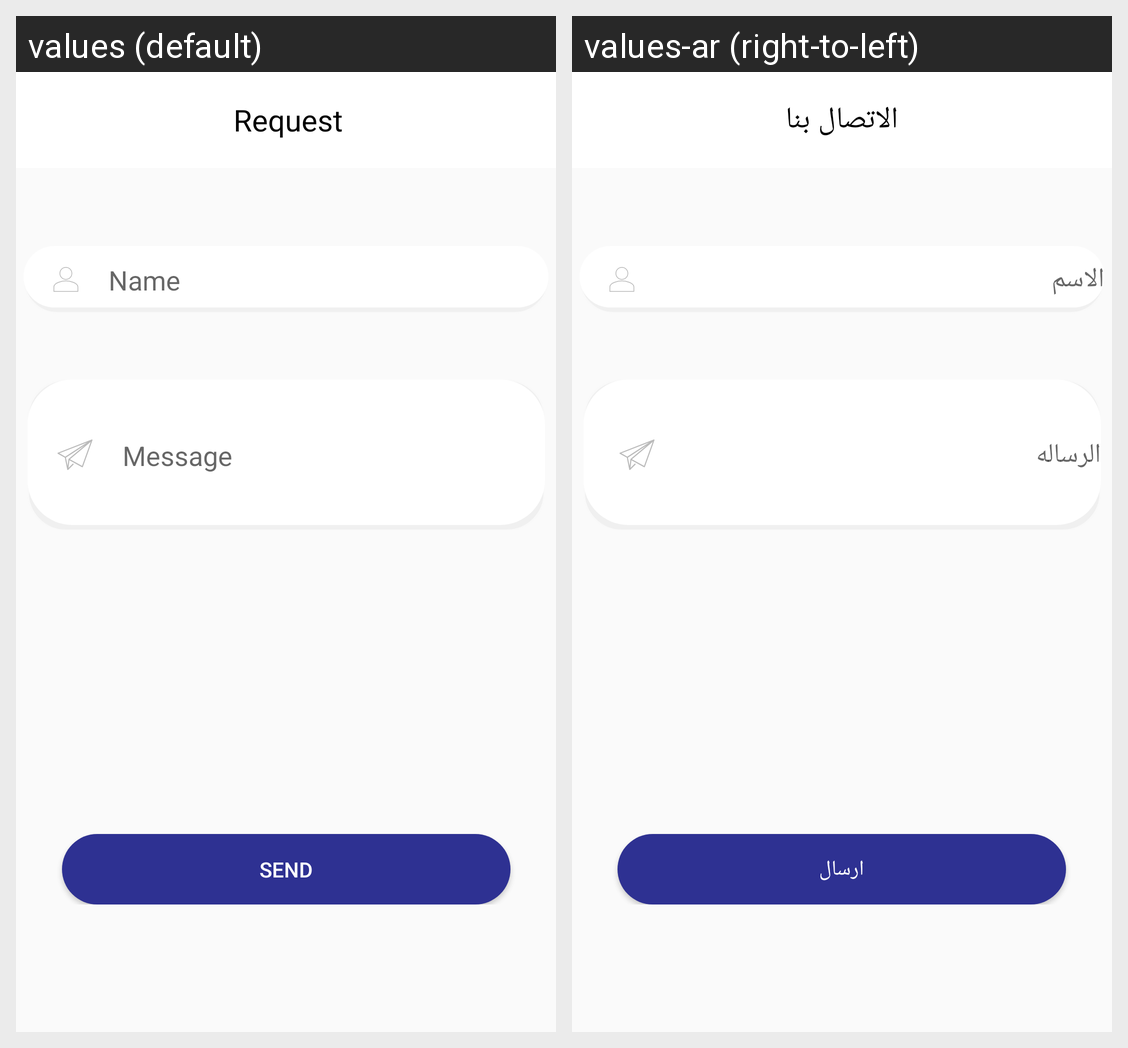

Strings drawn on this Android screen and how each of the app's shown locales translates them:
Android screen res/layout/activity_contact_us.xml rendered under 2 locales, left to right: values (default), values-ar (right-to-left). Device: Nexus 5 (rendered at 1080×1920; each locale shown at half size, 540×960, under a caption strip naming it); theme AppTheme.
Strings drawn on this screen, with the default value and each locale's value (text and hints the layout hard-codes, and strings that could not be matched under every locale, appear in the picture but are not listed):

contactUs
  values: Request
  values-ar: الاتصال بنا

NameTxt
  values: Name
  values-ar: الاسم

Message
  values: Message
  values-ar: الرساله

Submit
  values: Send
  values-ar: ارسال
